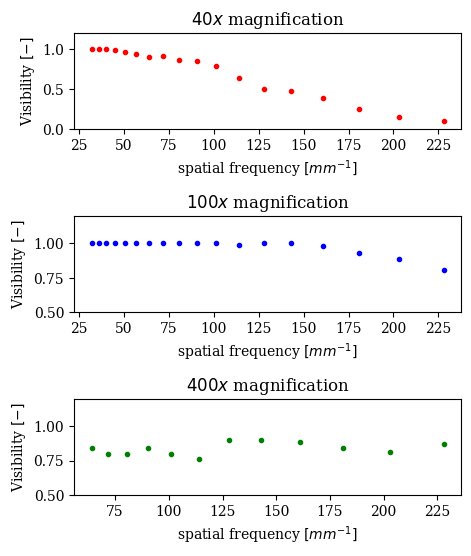

The matplotlib source for this figure:
import numpy as np
import matplotlib.pyplot as plt
import matplotlib as mpb


#mpb.use("pgf")
mpb.rcParams['figure.dpi']=300
mpb.rcParams.update({
    #"pgf.texsystem": "pdflatex",
    'font.family': 'serif',
    #'text.usetex': True,
    #'pgf.rcfonts': False,
})

def visibility(array):
    if array.shape[0] != 5:
        raise AssertionError("Array must have length 5")
    average_low = (array[0]+array[2]+array[4])/3
    #error = np.std(array[0]+array[2]+array[4])
    average_high = (array[1]+array[3])/2
    return (average_high-average_low)/(average_high+average_low)

m1g5 = np.array([[0,158,0,165,0],[0,178,0,180,0],[0,186,0,182,0],[1,191,1,194,1],[3,195,5,197,4],[7,196,5,200,6],[9,199,10,193,11],[8,196,6,196,11],[12,191,11,195,17],[17,187,11,189,16],[21,189,28,186,18],[40,189,40,186,41],[56,156,40,160,59],[66,127,54,175,39],[85,131,63,155,41],[68,146,72,106,82],[98,113,73,130,94],[98,113,82,113,98]])
#m1g6 = np.array([[9,199,10,193,11],[40,189,40,186,41],[21,189,28,186,18],[17,187,11,189,16],[12,191,11,195,17],[8,196,6,196,11]])
#m1g7 = np.array([[56,156,40,160,59],[66,127,54,175,39],[85,131,63,155,41],[68,146,72,106,82],[98,113,73,130,94],[98,113,82,113,98]])
m2g5 = np.array([[0,72,0,76,0],[0,69,0,65,0],[0,76,0,60,0],[0,76,0,74,0],[0,74,0,74,0],[0,76,0,75,0],[0,84,0,112,0],[0,116,0,118,0],[0,98,0,111,0],[0,116,0,106,0],[0,104,0,114,0],[1,105,0,108,1],[0,105,0,98,0],[0,101,0,92,0],[0,104,0,101,3],[2,80,5,85,2],[2,71,7,94,6],[5,55,10,71,5]])
#m2g6 = np.array([[0,84,0,112,0],[0,116,0,118,0],[0,98,0,111,0],[0,116,0,106,0],[0,104,0,114,0],[1,105,0,108,1],])
#m2g7 = np.array([[0,105,0,98,0],[0,101,0,92,0],[0,104,0,101,3],[2,80,5,85,2],[2,71,7,94,6],[5,55,10,71,5]])
m3g6 = np.array([[7,81,7,75,6],[14,120,12,128,16],[13,133,17,143,16],[18,145,8,137,11],[15,141,15,130,15],[17,128,17,117,15],[5,87,4,88,5],[6,97,3,89,5],[3,92,7,91,7],[7,89,8,89,8],[8,89,9,89,10],[0,89,10,87,8]])
#m3g7 = np.array([[5,87,4,88,5],[6,97,3,89,5],[3,92,7,91,7],[7,89,8,89,8],[8,89,9,89,10],[0,89,10,87,8]])

spatial_frequencies = np.array([32,35.9,40.3,45.3,50.8,57,64,71.8,80.6,90.5,101,114,128,143,161,181,203,228])

m1_visibilities = np.asarray([])
m2_visibilities = np.asarray([])
m3_visibilities = np.asarray([])

for i in range(len(m1g5)):
    m1_visibilities = np.append(m1_visibilities, visibility(m1g5[i]))
    m2_visibilities = np.append(m2_visibilities, visibility(m2g5[i]))

for i in range(len(m3g6)):
    m3_visibilities = np.append(m3_visibilities, visibility(m3g6[i]))

plt.subplot(311)
plt.scatter(spatial_frequencies, m1_visibilities, c='red', marker='.')
plt.xlabel('spatial frequency $[mm^{-1}]$')
plt.ylim(0.0,1.2)
plt.ylabel('Visibility $[-]$')
plt.title("$40x$ magnification")
#plt.show()

plt.subplot(312)
plt.scatter(spatial_frequencies, m2_visibilities, c='blue', marker='.')
plt.xlabel('spatial frequency $[mm^{-1}]$')
plt.ylim(0.5,1.2)
plt.ylabel('Visibility $[-]$')
plt.title("$100x$ magnification")
#plt.show()

plt.subplot(313)
plt.scatter(spatial_frequencies[6:35], m3_visibilities, c='green', marker='.')
plt.xlabel('spatial frequency $[mm^{-1}]$')
plt.ylabel('Visibility $[-]$')
plt.ylim(0.5,1.2)
plt.title("$400x$ magnification")


plt.subplots_adjust(hspace=0.9)
plt.gcf().set_size_inches(5, 6)
plt.savefig('visibilities.png',bbox_inches='tight')

'''
plt.plot(spatial_frequencies, m1_visibilities, 'r.',label='NA = 1')
plt.plot(spatial_frequencies, m2_visibilities, 'b.',label='NA = 2')
plt.plot(spatial_frequencies[6:35], m3_visibilities, 'g.',label='NA = 3')
plt.xlabel('Numercial frequency $mm^{-1}$')
plt.ylim(0,1.2)
plt.ylabel('Visibility')
plt.title("Visibility 1")
plt.show()
'''